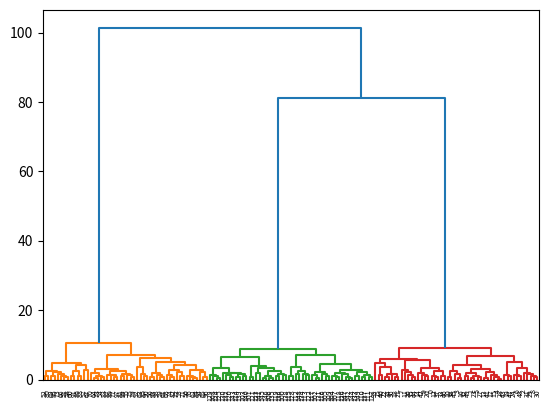
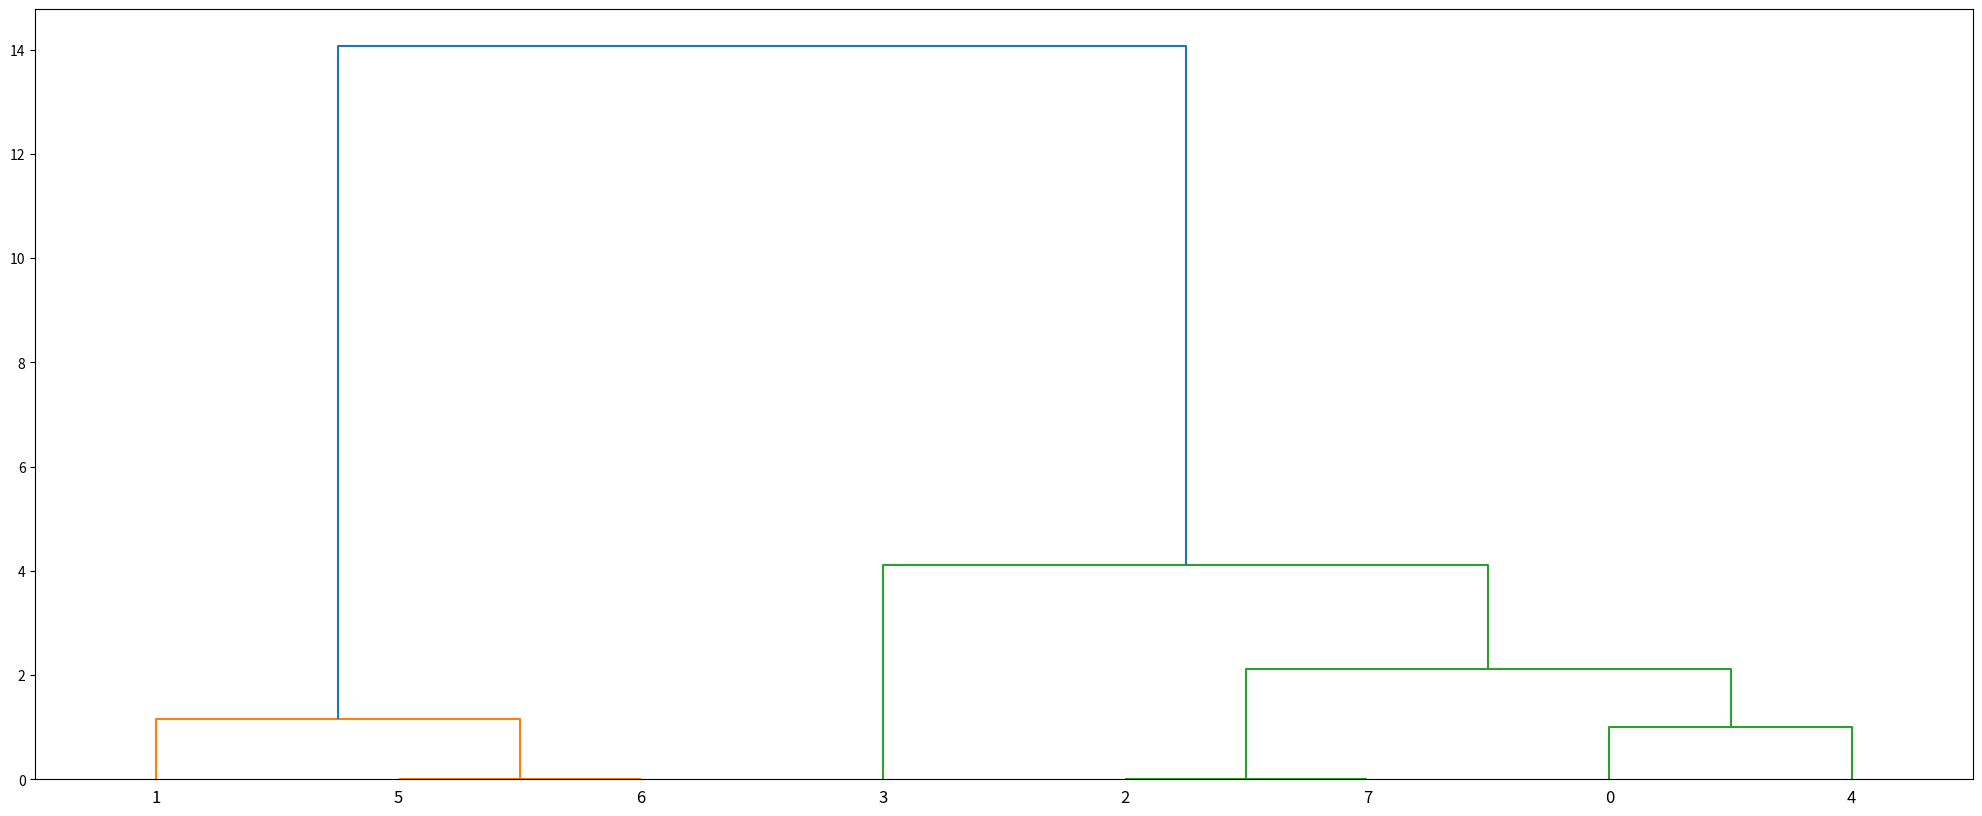
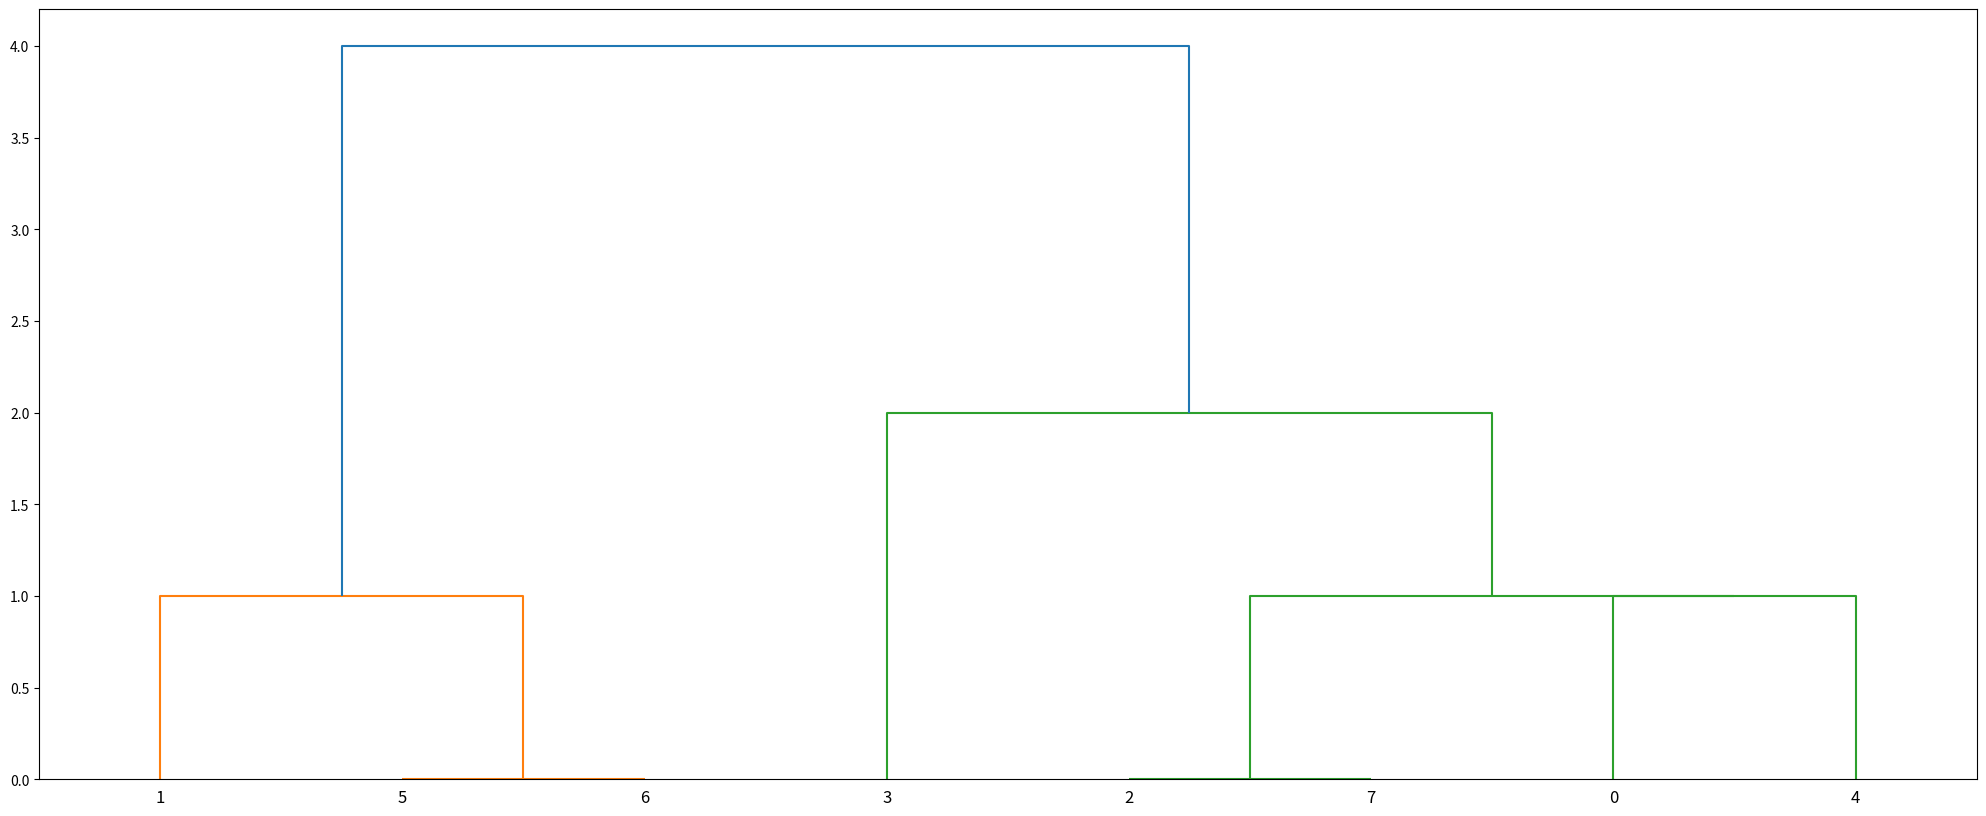

The matplotlib source for these figures, in order:

import pandas as pd
import numpy as np
import matplotlib.pyplot as plt

centers = [[0, 0, 0, 8], [8, 0, 8, 0], [0, 8, 0, 0]]
columns_name = ['x1', 'x2', 'x3', 'x4']
data = pd.DataFrame()
for center in centers:
    data_temp = pd.DataFrame()
    for idx, j in enumerate(center):
        data_temp = pd.concat([data_temp, pd.DataFrame({columns_name[idx]: np.random.normal(j, size=50)})], axis=1)
    data = pd.concat([data, data_temp], ignore_index=True)

import matplotlib.pyplot as plt
from scipy.cluster.hierarchy import linkage,dendrogram
#这里使用scipy的层次聚类函数

Z = linkage(data, method = 'ward', metric = 'euclidean') #谱系聚类图
P = dendrogram(Z, 0) #画谱系聚类图



from scipy.cluster.hierarchy import dendrogram, linkage
from matplotlib import pyplot as plt
X = [[i] for i in [2, 8, 0, 4, 1, 9, 9, 0]]
Z = linkage(X, 'ward')
fig = plt.figure(figsize=(25, 10))
dn = dendrogram(Z)

Z = linkage(X, 'single')
fig = plt.figure(figsize=(25, 10))
dn = dendrogram(Z)
plt.show()

plt.show()